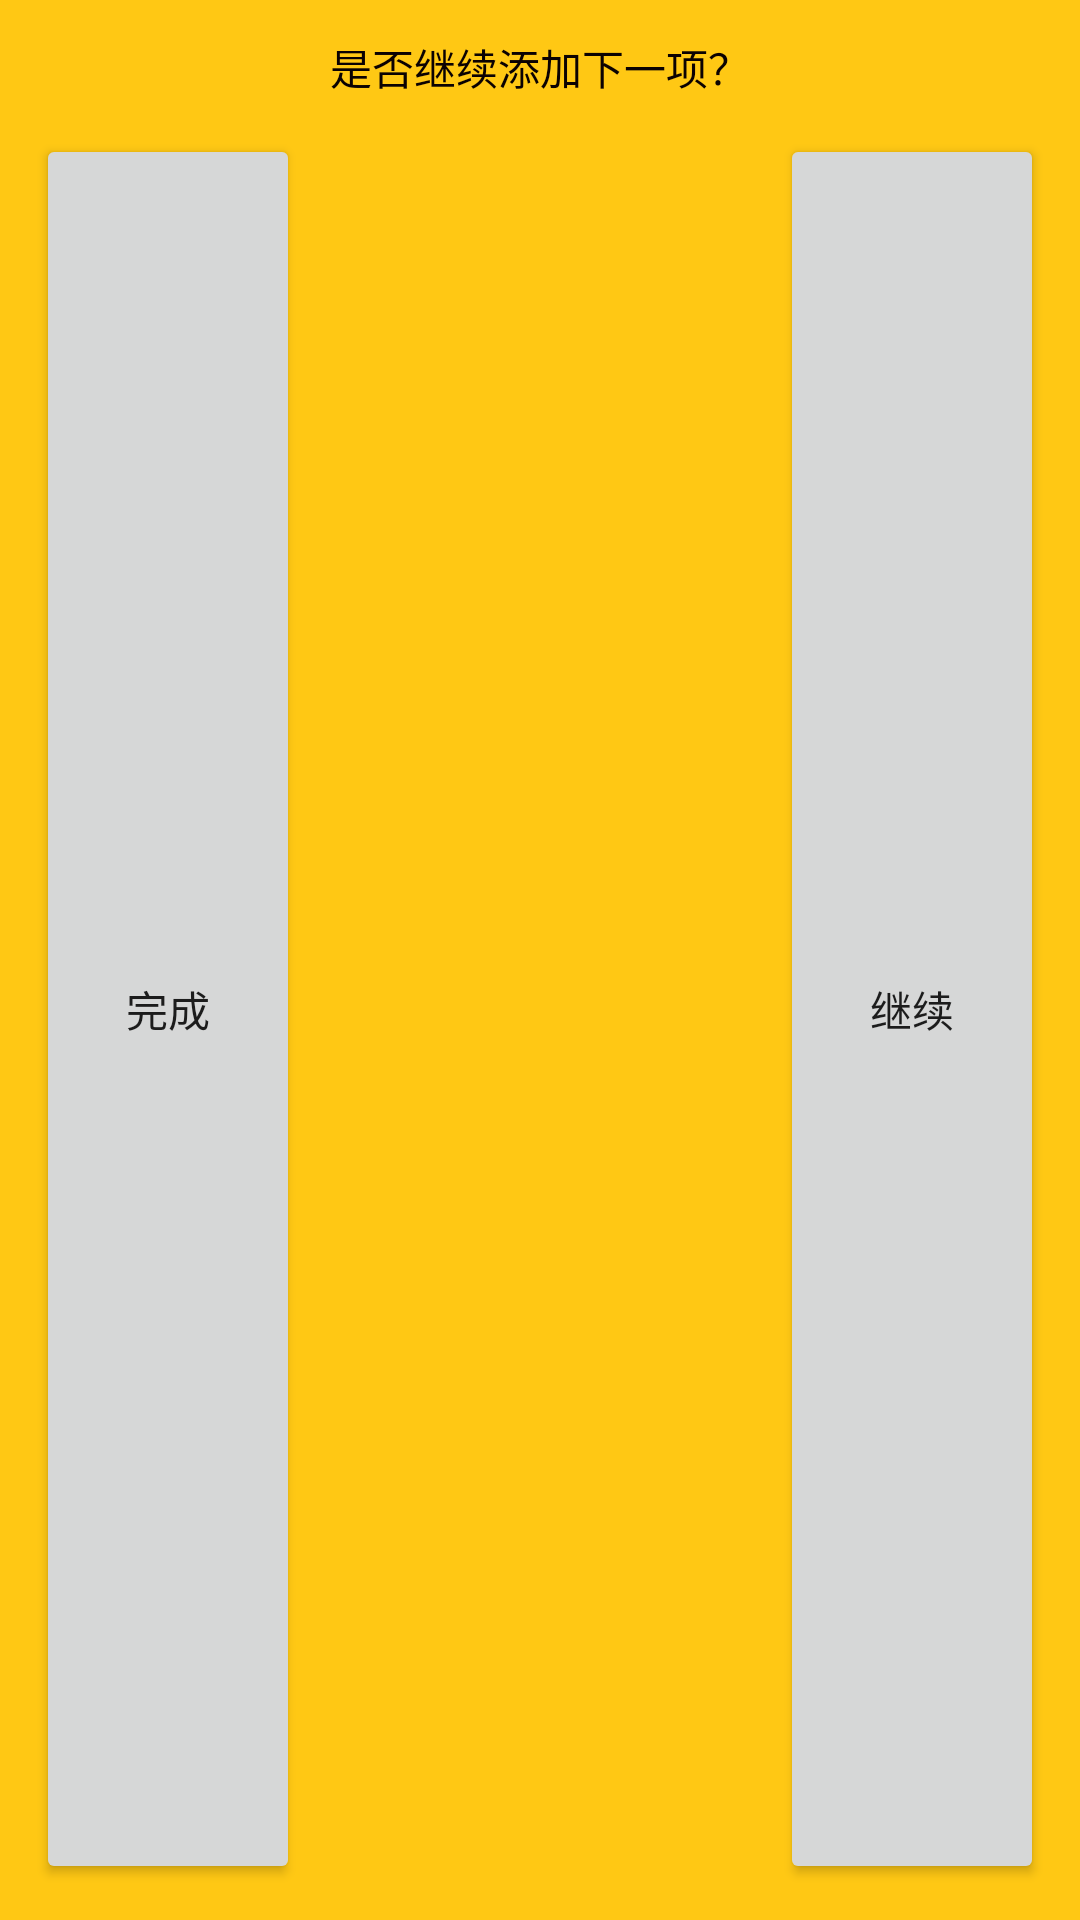

Write the Android layout XML for this screen, with the resource values it uses.
<!-- AndroidManifest.xml: application theme AppTheme -->
<!-- res/layout/activity_adding_plan_dialog.xml -->
<LinearLayout xmlns:android="http://schemas.android.com/apk/res/android"
    xmlns:tools="http://schemas.android.com/tools"

    android:orientation="vertical"
    android:layout_width="225dp"
    android:layout_height="100dp"
    android:background="@color/dialog_bg"
    android:padding="12dip">
    <TextView
        android:layout_width="match_parent"
        android:layout_height="wrap_content"
        android:text="@string/text_continue"
        android:gravity="center_horizontal"
        android:textColor="@color/dialog_text"
        android:paddingBottom="12dip"/>
    <RelativeLayout
        android:orientation="vertical"
        android:layout_width="match_parent"
        android:layout_height="wrap_content">
        <Button
            android:id="@+id/dialog_cancel_btn"
            android:text="@string/done_button"
            android:layout_width="wrap_content"
            android:layout_height="match_parent"
            android:layout_alignParentTop="true"
            android:layout_alignParentLeft="true"
            android:layout_alignParentStart="true"
            android:onClick="onDone"/>
        <Button
            android:id="@+id/dialog_continue_btn"
            android:text="@string/continue_button"
            android:layout_width="wrap_content"
            android:layout_height="match_parent"
            android:layout_alignParentTop="true"
            android:layout_alignParentRight="true"
            android:layout_alignParentEnd="true"
            android:onClick="onContinue"/>
    </RelativeLayout>
</LinearLayout>
<!-- resources referenced by this layout -->
<resources>
  <color name="dialog_bg">#ffffc814</color>
  <color name="dialog_text">#ff0b0202</color>
  <string name="continue_button">继续</string>
  <string name="done_button">完成</string>
  <string name="text_continue">是否继续添加下一项？</string>
  <style name="AppTheme" parent="Theme.AppCompat.Light.DarkActionBar">
          
      </style>
</resources>
